pico-8 play session: hold ← + tap ❎, after a click and taps of 🅾, ❎, 🅾+❎, 🅾 in the second before t = 0

[t = 2 s] hold ← ~2s, tap ❎ ~4×
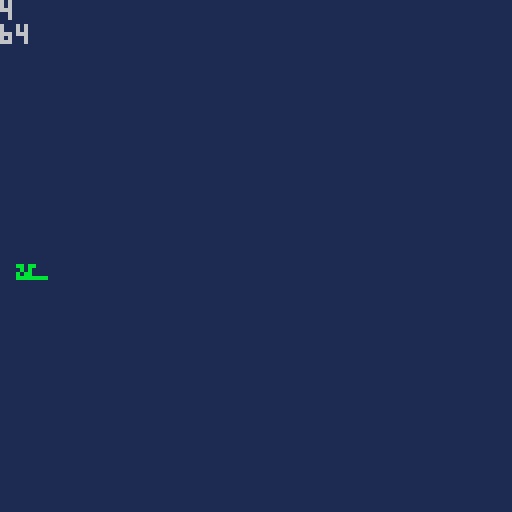
[t = 4 s] hold ← ~4s, tap ❎ ~7×
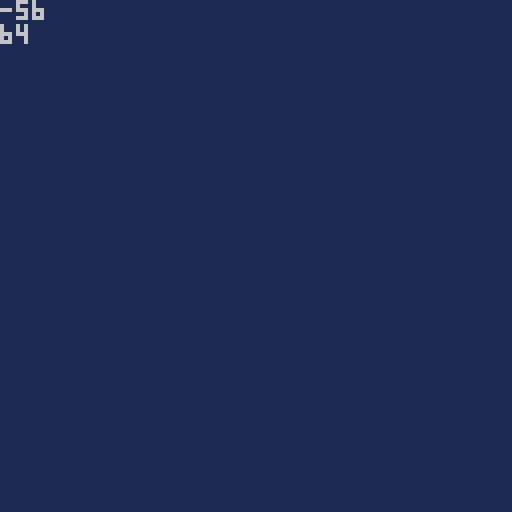
[t = 6 s] hold ← ~6s, tap ❎ ~10×
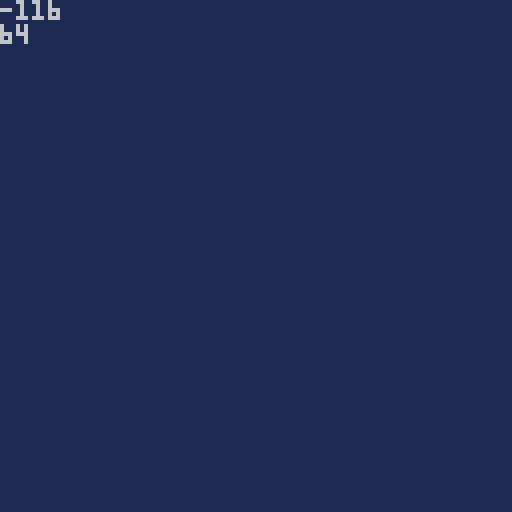
[t = 8 s] hold ← ~8s, tap ❎ ~14×
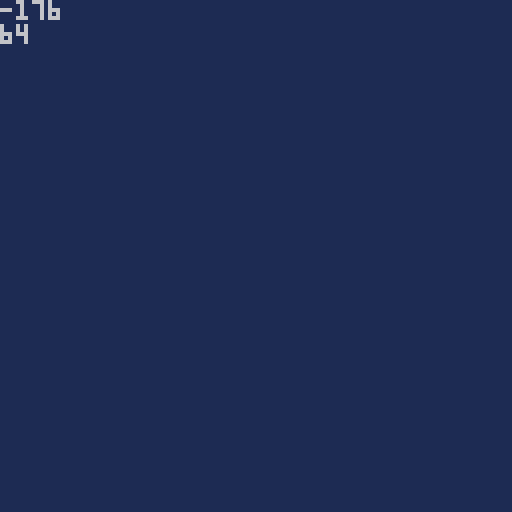

pico-8 cartridge
version 34
__lua__
function _init()
	local initial_x = 64
	local initial_y = 64
	x = initial_x
	y = initial_y
end

function _update()
	if btn(0) //x axis
	then x = x - 1
	end

	if btn(1) //x axis
	then
	x = x + 1
	end
	
	if btn(2) //y axis 
	then y = y - 1
	end

	if btn(3) //y axis
	then y = y + 1
	end

end

music (0) //play background

function _draw()

cls(1)


	if btn(1) //rotating sprites
	then spr(1, x, y) //left

	
	elseif btn(2)
	then spr(2, x, y) //up
	
	elseif btn(3)
	then spr(3, x, y) //up

	elseif btn(0)
	then spr(4, x, y) //up
	
	else //default
	spr(1, x, y)
	end
	
	print(x)//check
	print(y)//check
	
	 
end
__gfx__
000000000000000000ccc00000009000000000000000000000000000000000000000000000000000000000000000000000000000000000000000000000000000
00000000000000000cc0c00000009000000000000000000000000000000000000000000000000000000000000000000000000000000000000000000000000000
00700700000ee0ee0cccc00000009000bb0bb0000000000000000000000000000000000000000000000000000000000000000000000000000000000000000000
000770000000e0e00c00c000009090000b0b00000000000000000000000000000000000000000000000000000000000000000000000000000000000000000000
000770000000ee0e00c0c00009009000b0bb00000000000000000000000000000000000000000000000000000000000000000000000000000000000000000000
00700700eeeeeeee0000c00009999000bbbbbbbb0000000000000000000000000000000000000000000000000000000000000000000000000000000000000000
00000000000000000000c00009909000000000000000000000000000000000000000000000000000000000000000000000000000000000000000000000000000
00000000000000000000c00000999000000000000000000000000000000000000000000000000000000000000000000000000000000000000000000000000000
